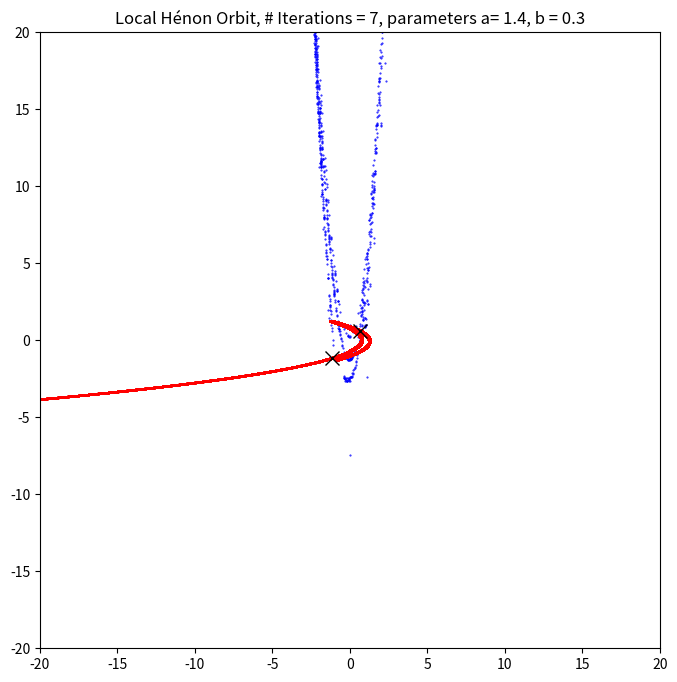

Python code for this plot:
#!/usr/bin/env python3
# -*- coding: utf-8 -*-
"""
Created on Wed Jun  2 19:20:42 2021

@author: patrykkwoczak
"""
import numpy as np
import matplotlib.pyplot as plt

def hMap(a,b,x,y):
    return 1 - a*x**2+b*y

#−b−1(1 − ayn2 − bxn)
def backwards_hMap(a,b,x,y):
    return -(1/b)*(1 - a*y**2 - x)

def getPeriodic(a,b):
    p1 = (-1*(1 - b) + np.sqrt((1-b)**2 + 4*a))/(2*a)
    p2 = (-1*(1 - b) - np.sqrt((1-b)**2 + 4*a))/(2*a)
    
    return p1,p2


a,b = 1.4, 0.3
N = 7
density = 2000
rho = 1
p1, p2 = getPeriodic(a,b)

p = p2

xbox = np.linspace(p-rho, p+rho, density)
ybox = np.linspace(p-rho, p+rho, density)

Xbox, Ybox = np.meshgrid(xbox, ybox)
Xi = Xbox
Yi = Ybox
XNew, YNew = Xi, Yi

#Forward time (Unstable)
for i in range(N):
    XOld = Xi
    YOld = Yi
    XNew = hMap(a,b,XOld,YOld)
    YNew = XOld
    Xi = XNew
    Yi = YNew

#Backwards time (Stable)
Xi_b = Xbox
Yi_b = Ybox
XNew_b, Y_new_b = Xi_b, Yi_b
if(True): #to conveniently hide backward if needed
    for i in range(N):
        XOld_b = Xi_b
        YOld_b = Yi_b
        YNew_b = backwards_hMap(a,b,XOld_b,YOld_b)
        XNew_b = YOld_b
        Xi_b = XNew_b
        Yi_b = YNew_b

    
fig = plt.figure(figsize = (8,8))
ax = fig.add_subplot(1, 1, 1)
plt.title('Local Hénon Orbit, # Iterations = '+str(N)+', parameters a= '+str(a)+', b = '+str(b))
lim = 6
plt.xlim([-20,20])
plt.ylim([-20,20])
ax.plot(XNew_b, YNew_b, '.', color='blue', alpha = 0.9, markersize=1)
ax.plot(XNew, YNew, '.', color='red', alpha = 0.9, markersize=2)
ax.plot([p1,p2],[p1,p2],'x',color = 'black', alpha = 1, markersize = 10) 

